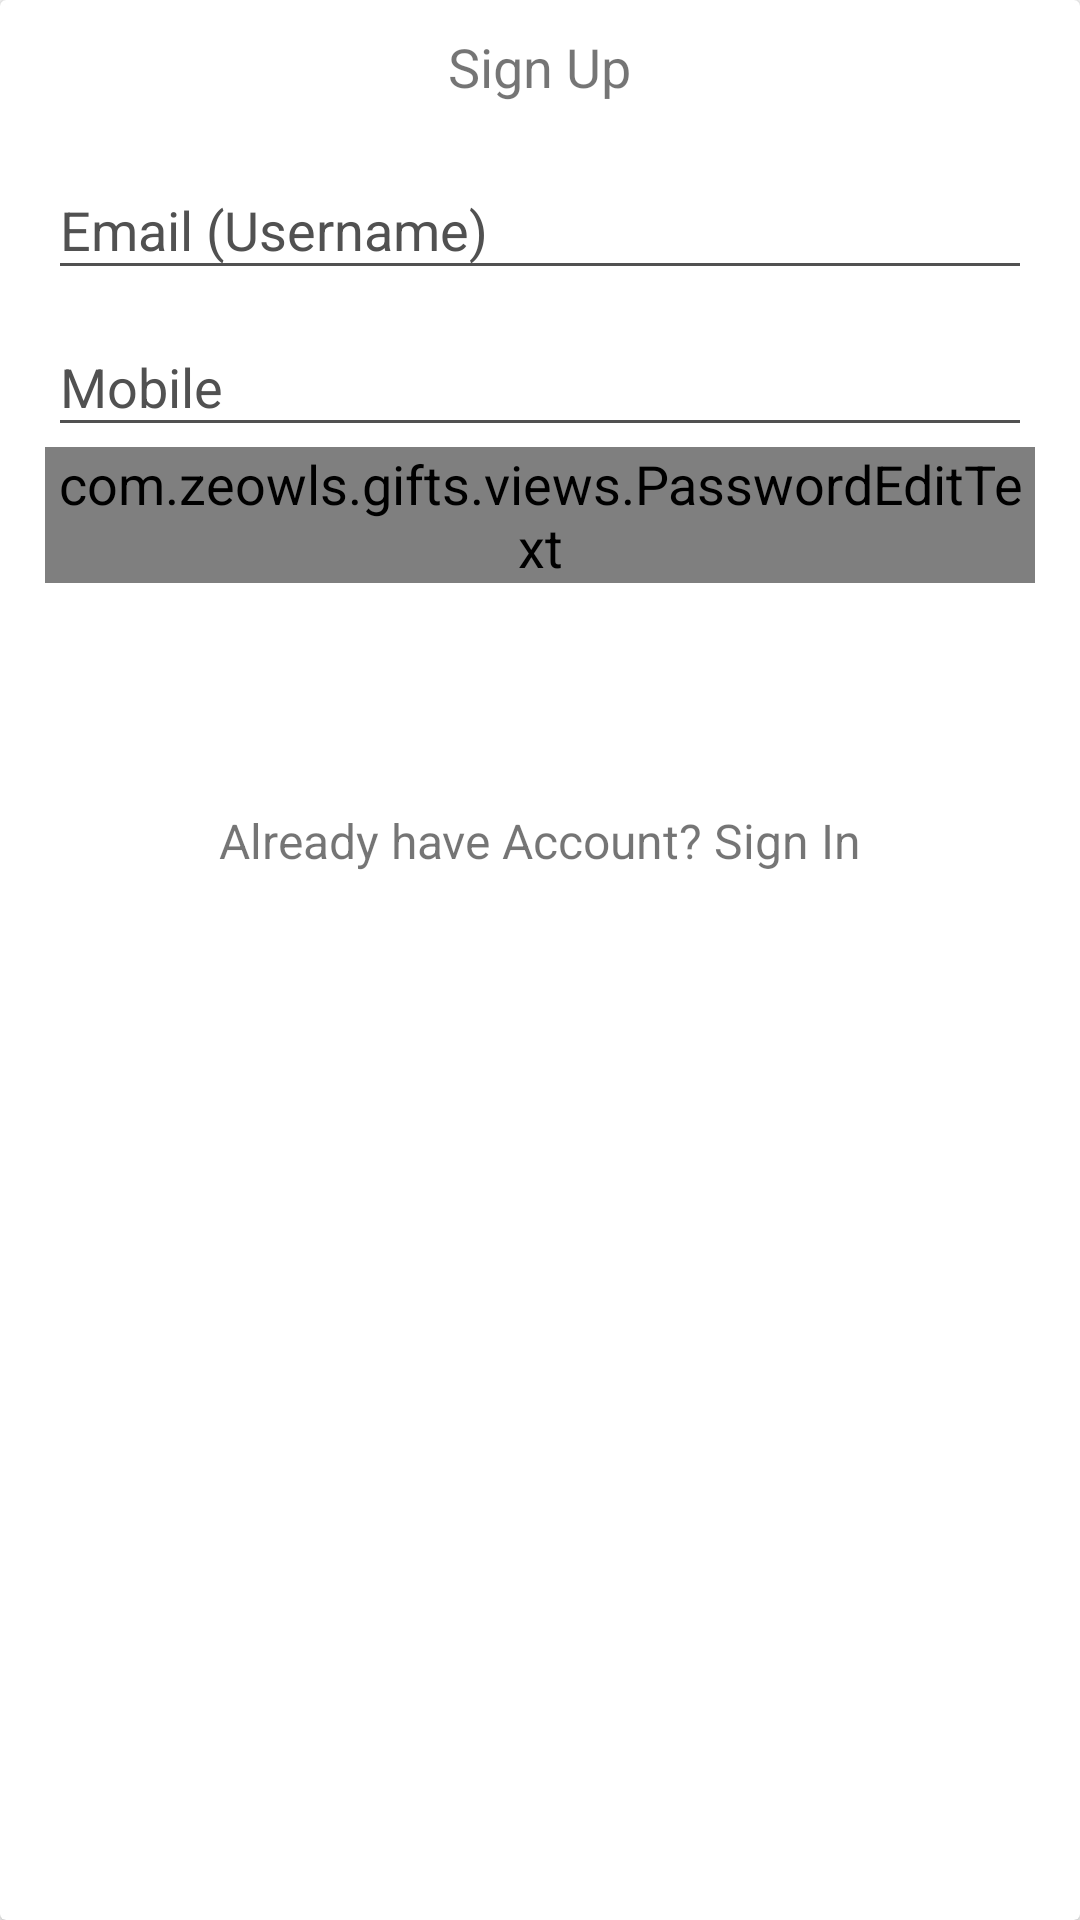

This screen was rendered from an Android layout file. Write that file and the resources it references.
<!-- AndroidManifest.xml: application theme AppTheme -->
<!-- res/layout/register_fragment_layout.xml -->
<android.support.v7.widget.CardView xmlns:android="http://schemas.android.com/apk/res/android"
    xmlns:app="http://schemas.android.com/apk/res-auto"
    android:id="@+id/Card_1"
    android:layout_width="wrap_content"
    android:layout_height="wrap_content">

    <RelativeLayout
        android:id="@+id/Card_Relative"
        android:layout_width="match_parent"
        android:layout_height="match_parent">


        <TextView
            android:id="@+id/Card1_Tv"
            android:layout_width="wrap_content"
            android:layout_height="wrap_content"
            android:layout_centerHorizontal="true"
            android:layout_marginEnd="20dp"
            android:layout_marginLeft="20dp"
            android:layout_marginRight="20dp"
            android:layout_marginStart="20dp"
            android:layout_marginTop="10dp"
            android:text="Sign Up"
            android:textSize="18sp"


            />

        <RelativeLayout
            android:id="@+id/center_Relative"
            android:layout_width="wrap_content"
            android:layout_height="wrap_content"
            android:layout_below="@+id/Card1_Tv"
            android:layout_centerVertical="true"
            android:layout_marginBottom="10dp"
            android:layout_marginTop="10dp">


            <LinearLayout
                android:id="@+id/Email_Linear"
                android:layout_width="match_parent"
                android:layout_height="wrap_content"
                android:layout_marginEnd="@dimen/activity_vertical_margin"
                android:layout_marginLeft="@dimen/activity_vertical_margin"
                android:layout_marginRight="@dimen/activity_vertical_margin"
                android:layout_marginStart="@dimen/activity_vertical_margin"
                android:orientation="horizontal"

                >

                <android.support.design.widget.TextInputLayout
                    android:layout_width="match_parent"
                    android:layout_height="wrap_content"
                    android:theme="@style/TextLabel">

                    <EditText
                        android:id="@+id/SignUp_Fr_email"
                        android:layout_width="match_parent"
                        android:layout_height="wrap_content"
                        android:hint="@string/prompt_email"
                        android:inputType="textEmailAddress"
                        android:maxLines="1"
                        android:singleLine="true"
                        android:textColor="#727272"
                        android:textColorHint="@color/white" />

                </android.support.design.widget.TextInputLayout>

            </LinearLayout>

            <LinearLayout
                android:id="@+id/Mobile_Linear"
                android:layout_width="match_parent"
                android:layout_height="wrap_content"
                android:layout_below="@+id/Email_Linear"
                android:layout_marginEnd="@dimen/activity_vertical_margin"
                android:layout_marginLeft="@dimen/activity_vertical_margin"
                android:layout_marginRight="@dimen/activity_vertical_margin"
                android:layout_marginStart="@dimen/activity_vertical_margin"
                android:orientation="horizontal"

                >


                <android.support.design.widget.TextInputLayout
                    android:layout_width="match_parent"
                    android:layout_height="wrap_content"
                    android:theme="@style/TextLabel">

                    <EditText
                        android:id="@+id/SignUp_Fr_Mobile"
                        android:layout_width="match_parent"
                        android:layout_height="wrap_content"
                        android:hint="Mobile"
                        android:inputType="phone"
                        android:maxLines="1"
                        android:singleLine="true"
                        android:textColor="#727272"

                        />
                </android.support.design.widget.TextInputLayout>


            </LinearLayout>

            <LinearLayout
                android:layout_width="match_parent"
                android:layout_height="wrap_content"
                android:layout_below="@+id/Mobile_Linear"
                android:layout_marginEnd="15dp"
                android:layout_marginLeft="15dp"
                android:layout_marginRight="15dp"
                android:layout_marginStart="15dp"
                android:orientation="horizontal">


                <android.support.design.widget.TextInputLayout
                    android:layout_width="match_parent"
                    android:layout_height="wrap_content"
                    android:theme="@style/TextLabel">

                    <com.zeowls.gifts.views.PasswordEditText
                        android:id="@+id/SignUp_Fr_Password"
                        android:layout_width="match_parent"
                        android:layout_height="wrap_content"
                        android:gravity="start"
                        android:hint="@string/prompt_password"
                        android:imeActionId="@+id/login4"
                        android:imeActionLabel="@string/action_sign_in_short"
                        android:imeOptions="actionUnspecified"
                        android:inputType="textPassword"
                        android:maxLines="1"
                        android:singleLine="true"
                        android:textColor="#727272"
                        android:textColorHint="@color/white"
                        android:textCursorDrawable="@null"
                        app:pet_nonMonospaceFont="true"

                        />

                </android.support.design.widget.TextInputLayout>

            </LinearLayout>


        </RelativeLayout>


        <Button
            android:id="@+id/SignUp_Fr_CreateAccount"
            android:layout_width="match_parent"
            android:layout_height="35dp"
            android:layout_below="@+id/center_Relative"
            android:layout_marginBottom="10dp"
            android:layout_marginEnd="20dp"
            android:layout_marginLeft="20dp"
            android:layout_marginRight="20dp"
            android:layout_marginStart="20dp"
            android:layout_marginTop="10dp"
            android:background="@drawable/login_back_2"
            android:text="Create Account"
            android:textAllCaps="false"
            android:textColor="@color/white"
            android:textSize="18sp" />


        <TextView
            android:id="@+id/SignUp_Fr_SignInAgain"
            android:layout_width="wrap_content"
            android:layout_height="wrap_content"
            android:layout_below="@+id/SignUp_Fr_CreateAccount"
            android:layout_centerHorizontal="true"
            android:layout_marginTop="10dp"
            android:text="Already have Account? Sign In"
            android:textSize="16sp"
            android:layout_marginBottom="10dp"

            />


    </RelativeLayout>

</android.support.v7.widget.CardView>
<!-- resources referenced by this layout -->
<resources>
  <color name="white">#FFFFFF</color>
  <dimen name="activity_vertical_margin">16dp</dimen>
  <string name="action_sign_in_short">Sign in</string>
  <string name="prompt_email">Email (Username)</string>
  <string name="prompt_password">Password</string>
  <style name="TextLabel">
          <item name="android:textColorHint">@color/button_grey</item>
          <item name="android:textSize">18sp</item>
          
          <item name="colorAccent">@color/colorPrimary</item>
          <item name="colorControlNormal">@color/button_grey</item>
          <item name="colorControlActivated">@color/button_grey</item>
  
      </style>
  <style name="AppTheme" parent="Theme.AppCompat.Light.NoActionBar">
          
          <item name="colorPrimary">@color/colorPrimaryDark2</item>
          <item name="colorPrimaryDark">@color/colorPrimaryDark2</item>
          <item name="colorAccent">@color/colorPrimaryDark2</item>
      </style>
  <color name="button_grey">#515151</color>
  <color name="colorPrimary">#2c3e50</color>
  <color name="colorPrimaryDark2">#0d263a</color>
</resources>
